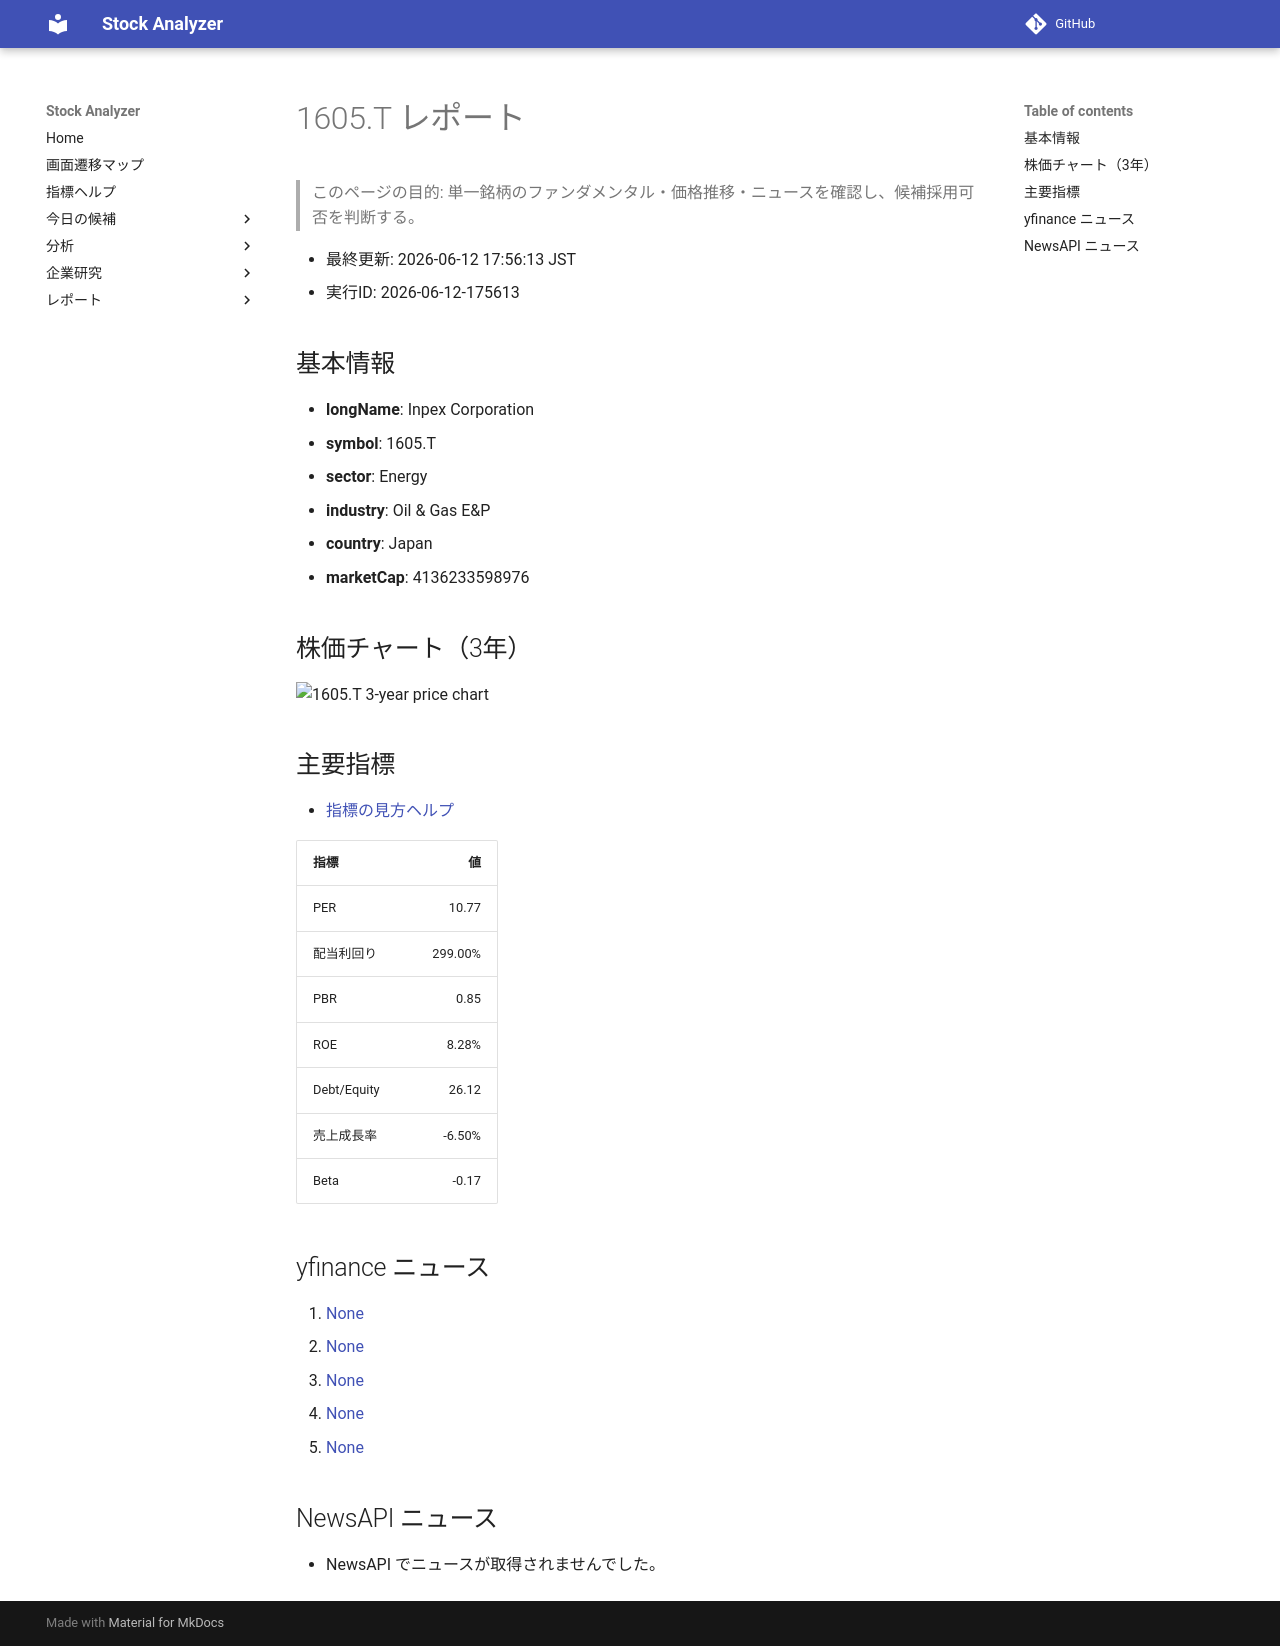

repository: Yumi-note/Making-APP · page: stocks/2026-06-12/175613/1605_T/index.html · generator: mkdocs

# 1605.T レポート

> このページの目的: 単一銘柄のファンダメンタル・価格推移・ニュースを確認し、候補採用可否を判断する。

- 最終更新: 2026-06-12 17:56:13 JST
- 実行ID: 2026-06-12-175613

## 基本情報

- **longName**: Inpex Corporation
- **symbol**: 1605.T
- **sector**: Energy
- **industry**: Oil & Gas E&P
- **country**: Japan
- **marketCap**: 4136233598976

## 株価チャート（3年）

![1605.T 3-year price chart](1605_T_3y.png)

## 主要指標

- [指標の見方ヘルプ](../../../../indicators.md)

| 指標 | 値 |
|---|---:|
| PER | 10.77 |
| 配当利回り | 299.00% |
| PBR | 0.85 |
| ROE | 8.28% |
| Debt/Equity | 26.12 |
| 売上成長率 | -6.50% |
| Beta | -0.17 |

## yfinance ニュース

1. [None](None)
2. [None](None)
3. [None](None)
4. [None](None)
5. [None](None)

## NewsAPI ニュース

- NewsAPI でニュースが取得されませんでした。
